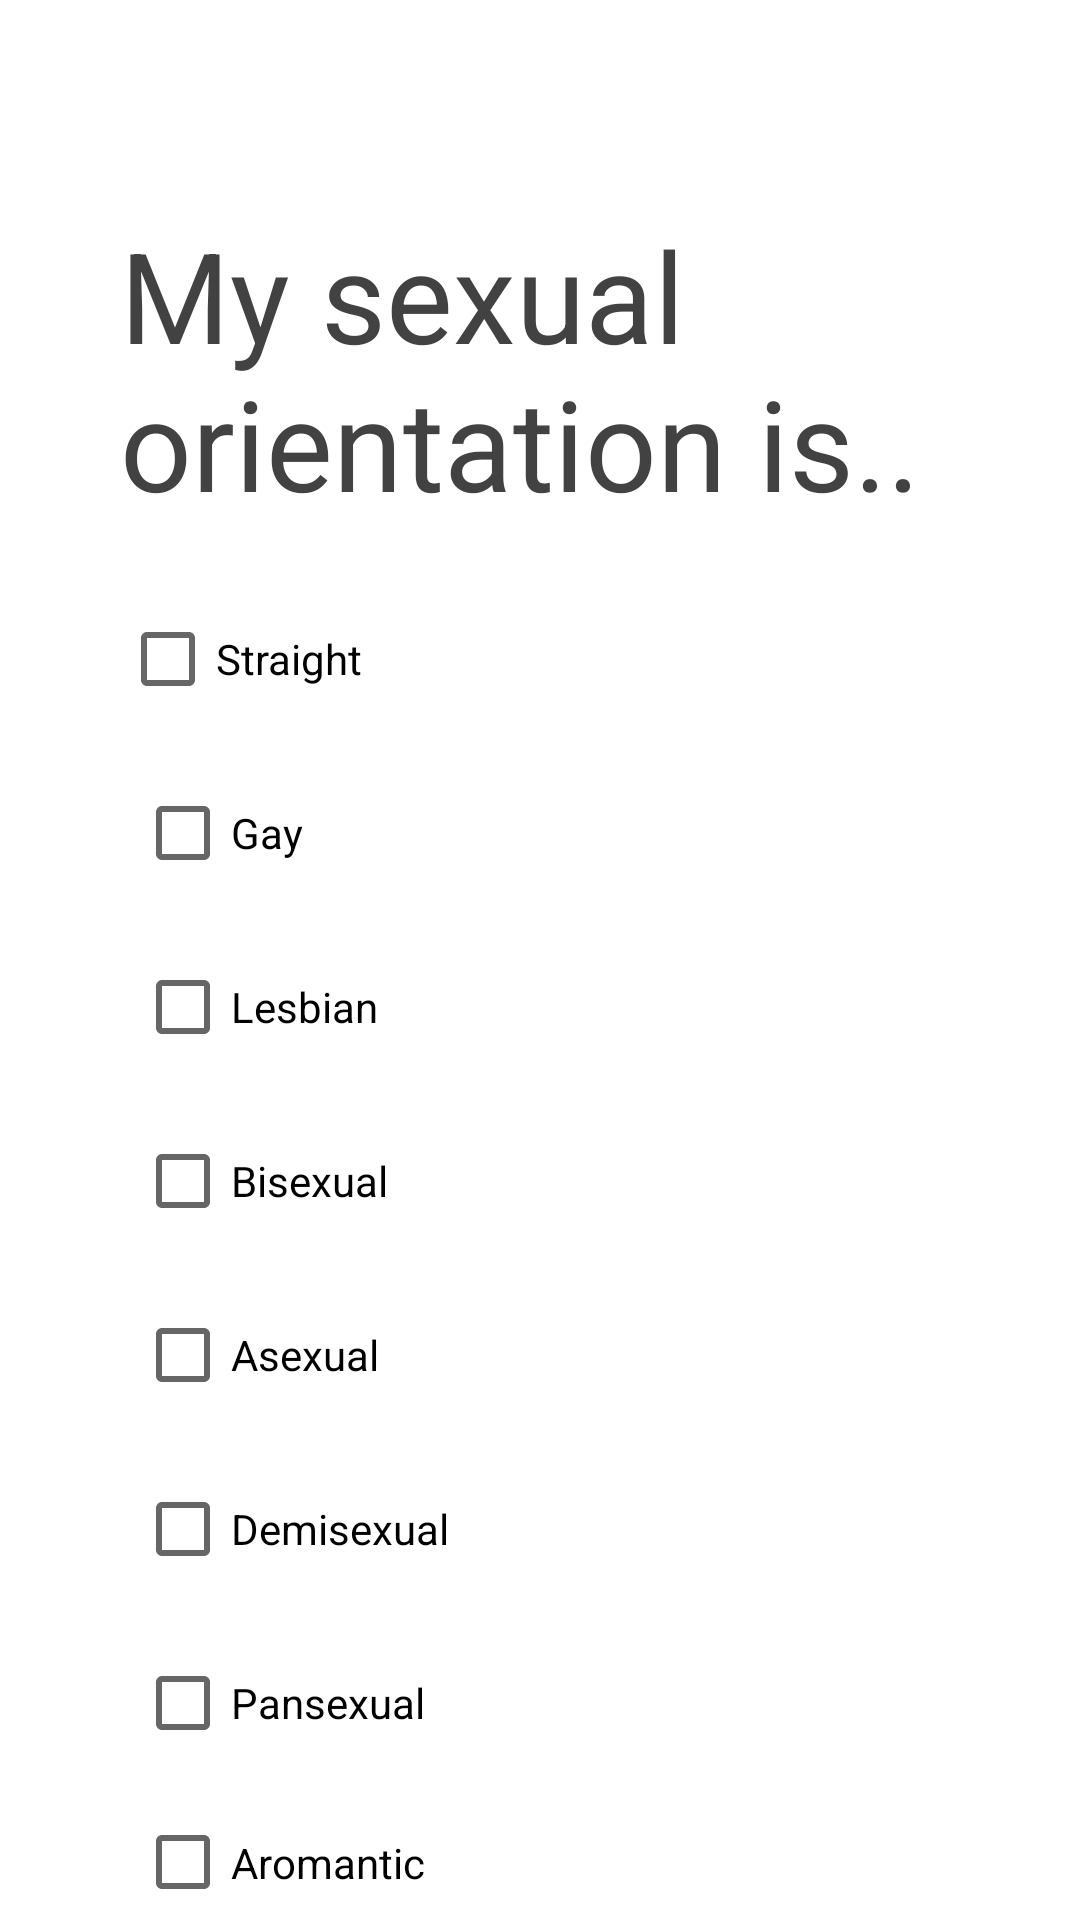

Layout XML and referenced resources for this Android screen:
<!-- AndroidManifest.xml: application theme Theme.FriendsClub -->
<!-- res/layout/activity_activity6orientation.xml -->
<?xml version="1.0" encoding="utf-8"?>
<androidx.constraintlayout.widget.ConstraintLayout xmlns:android="http://schemas.android.com/apk/res/android"
    xmlns:app="http://schemas.android.com/apk/res-auto"
    xmlns:tools="http://schemas.android.com/tools"
    android:layout_width="match_parent"
    android:layout_height="match_parent"
    tools:context=".Activity6orientation">
    <LinearLayout
        android:layout_width="match_parent"
        android:layout_height="match_parent"
        android:orientation="vertical"
        android:layout_marginLeft="20dp"
        android:layout_marginRight="20dp"
        app:layout_constraintBottom_toBottomOf="parent"
        app:layout_constraintEnd_toEndOf="parent"
        app:layout_constraintStart_toStartOf="parent"
        app:layout_constraintTop_toTopOf="parent">
        <TextView
            android:layout_marginTop="70dp"
            android:layout_width="match_parent"
            android:layout_height="wrap_content"
            android:layout_marginLeft="20dp"
            android:layout_marginRight="20dp"
            android:gravity="left"
            android:text="My sexual orientation is.."
            android:textColor="#424242"
            android:textSize="42sp" />
        <CheckBox
            android:id="@+id/straight"
            android:layout_width="match_parent"
            android:layout_height="wrap_content"
            android:layout_marginTop="20dp"
            android:layout_marginLeft="20dp"
            android:layout_marginRight="25dp"
            android:text="Straight" />
        <CheckBox
            android:id="@+id/gay"
            android:layout_width="match_parent"
            android:layout_height="wrap_content"
            android:layout_marginTop="10dp"
            android:layout_marginLeft="25dp"
            android:layout_marginRight="40dp"
            android:text="Gay" />
        <CheckBox
            android:id="@+id/lesbian"
            android:layout_width="match_parent"
            android:layout_height="wrap_content"
            android:layout_marginTop="10dp"
            android:layout_marginLeft="25dp"
            android:layout_marginRight="40dp"
            android:text="Lesbian" />
        <CheckBox
            android:id="@+id/bisexual"
            android:layout_width="match_parent"
            android:layout_height="wrap_content"
            android:layout_marginTop="10dp"
            android:layout_marginLeft="25dp"
            android:layout_marginRight="40dp"
            android:text="Bisexual" />
        <CheckBox
            android:id="@+id/asexual"
            android:layout_width="match_parent"
            android:layout_height="wrap_content"
            android:layout_marginTop="10dp"
            android:layout_marginLeft="25dp"
            android:layout_marginRight="40dp"
            android:text="Asexual" />
        <CheckBox
            android:id="@+id/demisexual"
            android:layout_width="match_parent"
            android:layout_height="wrap_content"
            android:layout_marginTop="10dp"
            android:layout_marginLeft="25dp"
            android:layout_marginRight="40dp"
            android:text="Demisexual" />
        <CheckBox
            android:id="@+id/pansexual"
            android:layout_width="match_parent"
            android:layout_height="wrap_content"
            android:layout_marginTop="10dp"
            android:layout_marginLeft="25dp"
            android:layout_marginRight="40dp"
            android:text="Pansexual" />
        <CheckBox
            android:id="@+id/aromantic"
            android:layout_width="match_parent"
            android:layout_height="wrap_content"
            android:layout_marginTop="10dp"
            android:layout_marginLeft="25dp"
            android:layout_marginRight="40dp"
            android:text="Aromantic" />


        <Button
            android:id="@+id/continue_bt_orientation"
            android:layout_width="match_parent"
            android:layout_height="wrap_content"
            android:layout_marginLeft="30dp"
            android:layout_marginTop="10dp"
            android:layout_marginRight="30dp"
            android:background="@drawable/background_blue_curved"
            android:text="Continue"
            android:textSize="18dp"
            android:textAllCaps="false" />

    </LinearLayout>

</androidx.constraintlayout.widget.ConstraintLayout>
<!-- resources referenced by this layout -->
<resources>
  <!-- drawable background_blue_curved (drawable) -->
  <?xml version="1.0" encoding="utf-8"?>
  <shape xmlns:android="http://schemas.android.com/apk/res/android">
      <gradient
          android:startColor="#0026ca"
          android:endColor="#18ffff"
          android:angle="0" />
      <corners android:radius="7dp"/>
  
  </shape>
  <style name="Theme.FriendsClub" parent="Theme.MaterialComponents.DayNight.DarkActionBar">
          
          <item name="colorPrimary">@color/purple_500</item>
          <item name="colorPrimaryVariant">@color/purple_700</item>
          <item name="colorOnPrimary">@color/white</item>
          
          <item name="colorSecondary">@color/teal_200</item>
          <item name="colorSecondaryVariant">@color/teal_700</item>
          <item name="colorOnSecondary">@color/black</item>
          
          <item name="android:statusBarColor" tools:targetApi="l">?attr/colorPrimaryVariant</item>
          
      </style>
  <color name="purple_500">#FF6200EE</color>
  <color name="purple_700">#FF3700B3</color>
  <color name="white">#FFFFFFFF</color>
  <color name="teal_200">#FF03DAC5</color>
  <color name="teal_700">#FF018786</color>
  <color name="black">#FF000000</color>
</resources>
